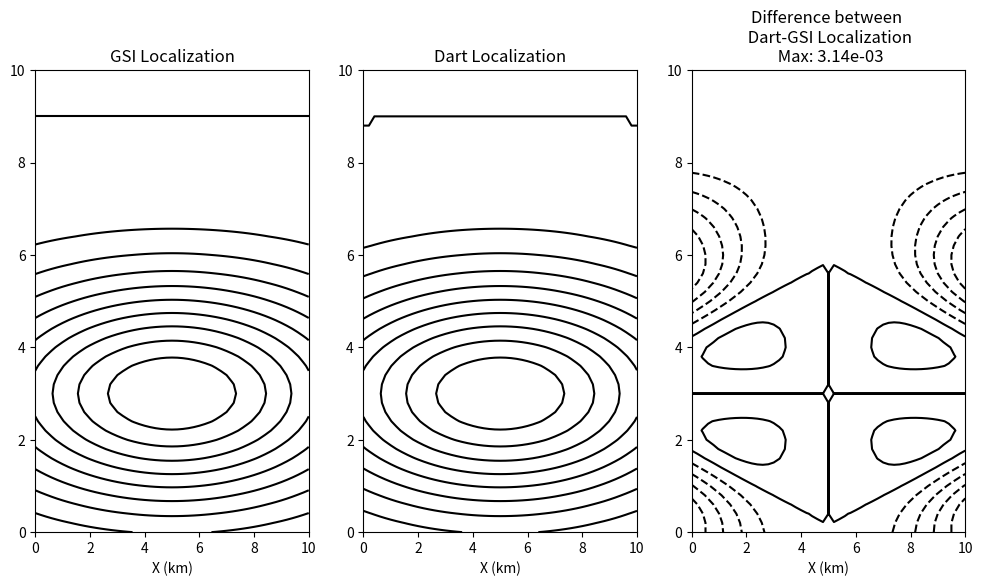

Recreate this plot in Python.
#!/usr/bin/env python
# coding: utf-8

import numpy as np

import matplotlib.pyplot as plt


x_L = 10.
z_L = 10.   # think of these lengths as domain size in KM

x_loc = 10.0
z_loc = 3.0  # think of these as localization half-widths for radar

ob_loc = [0.5*x_L, 3.]

npx, npz = 51, 51

#--------------------------------------------------------------------------
#
def compute_localization(coords, ob_loc=0.5, vert_norm=0.2, cutoff=1.0):

    def gc_lt1(r):
        return (((-0.25*r +0.5)*r + 0.625)*r - (5.0/3.0))*r**2 + 1.0

    def gc_lt2(r):
        return (((((r/12.0) - 0.5)*r +0.625)*r + (5.0/3.0))*r -5.0)*r + 4.0 - 2.0 / (3.0 * r)


    print('Location of Ob:  {0}'.format(ob_loc))
    location_diff = (coords - ob_loc)/vert_norm

    local = np.zeros((location_diff.shape))

    location_diff  = np.abs( location_diff )

    r = location_diff / cutoff

    local = np.where(r < 2.0*cutoff, gc_lt2(r), local)

    local = np.where(r <     cutoff, gc_lt1(r), local)

    return local
    
#--------------------------------------------------------------------------
#
def compute_localization2(c_x, c_z, ob_loc=[0.5,0.5], vert_norm=[0.2,0.2], cutoff=1.0):

    def gc_lt1(r):
        return (((-0.25*r +0.5)*r + 0.625)*r - (5.0/3.0))*r**2 + 1.0

    def gc_lt2(r):
        return (((((r/12.0) - 0.5)*r +0.625)*r + (5.0/3.0))*r -5.0)*r + 4.0 - 2.0 / (3.0 * r)

    print('Location of Ob:  {0}'.format(ob_loc))
    
    location_x = (c_x - ob_loc[0])/vert_norm[0]

    location_z = (c_z - ob_loc[1])/vert_norm[1]

    location_diff  = np.sqrt(location_x**2 + location_z**2)

    local = np.zeros((location_diff.shape))

    r = location_diff / cutoff

    local = np.where(r < 2.0*cutoff, gc_lt2(r), local)

    local = np.where(r <     cutoff, gc_lt1(r), local)

    return local



#--------------------------------------------------------------------------
#
# Main program

xg = np.linspace(0.0, x_L, npx)
zg = np.linspace(0.0, z_L, npz)

xx, zz = np.meshgrid(xg, zg)

fig, ax = plt.subplots(1,3, figsize=(12,6))


locx = compute_localization(xx, ob_loc=ob_loc[0], vert_norm=9., cutoff=1.0);
locz = compute_localization(zz, ob_loc=ob_loc[1], vert_norm=3., cutoff=1.0);
gsi_loc = locx * locz

ax[0].contour(xx, zz, gsi_loc, 10, colors='k')
ax[0].set_title("GSI Localization")
ax[0].set_xlabel('X (km)')


dart_loc = compute_localization2(xx, zz, ob_loc=ob_loc, vert_norm=[9.,3.], cutoff=1.0)
ax[1].contour(xx, zz, dart_loc, 10, colors='k')
ax[1].set_title("Dart Localization")
ax[1].set_xlabel('X (km)')


diff = dart_loc-gsi_loc
ax[2].contour(xx, zz, diff, 6, colors='k')
ax[2].set_title("Difference between \n Dart-GSI Localization\n Max: {:.2e}".format(diff.max()))
ax[2].set_xlabel('X (km)')

plt.savefig("Hloc.png")



